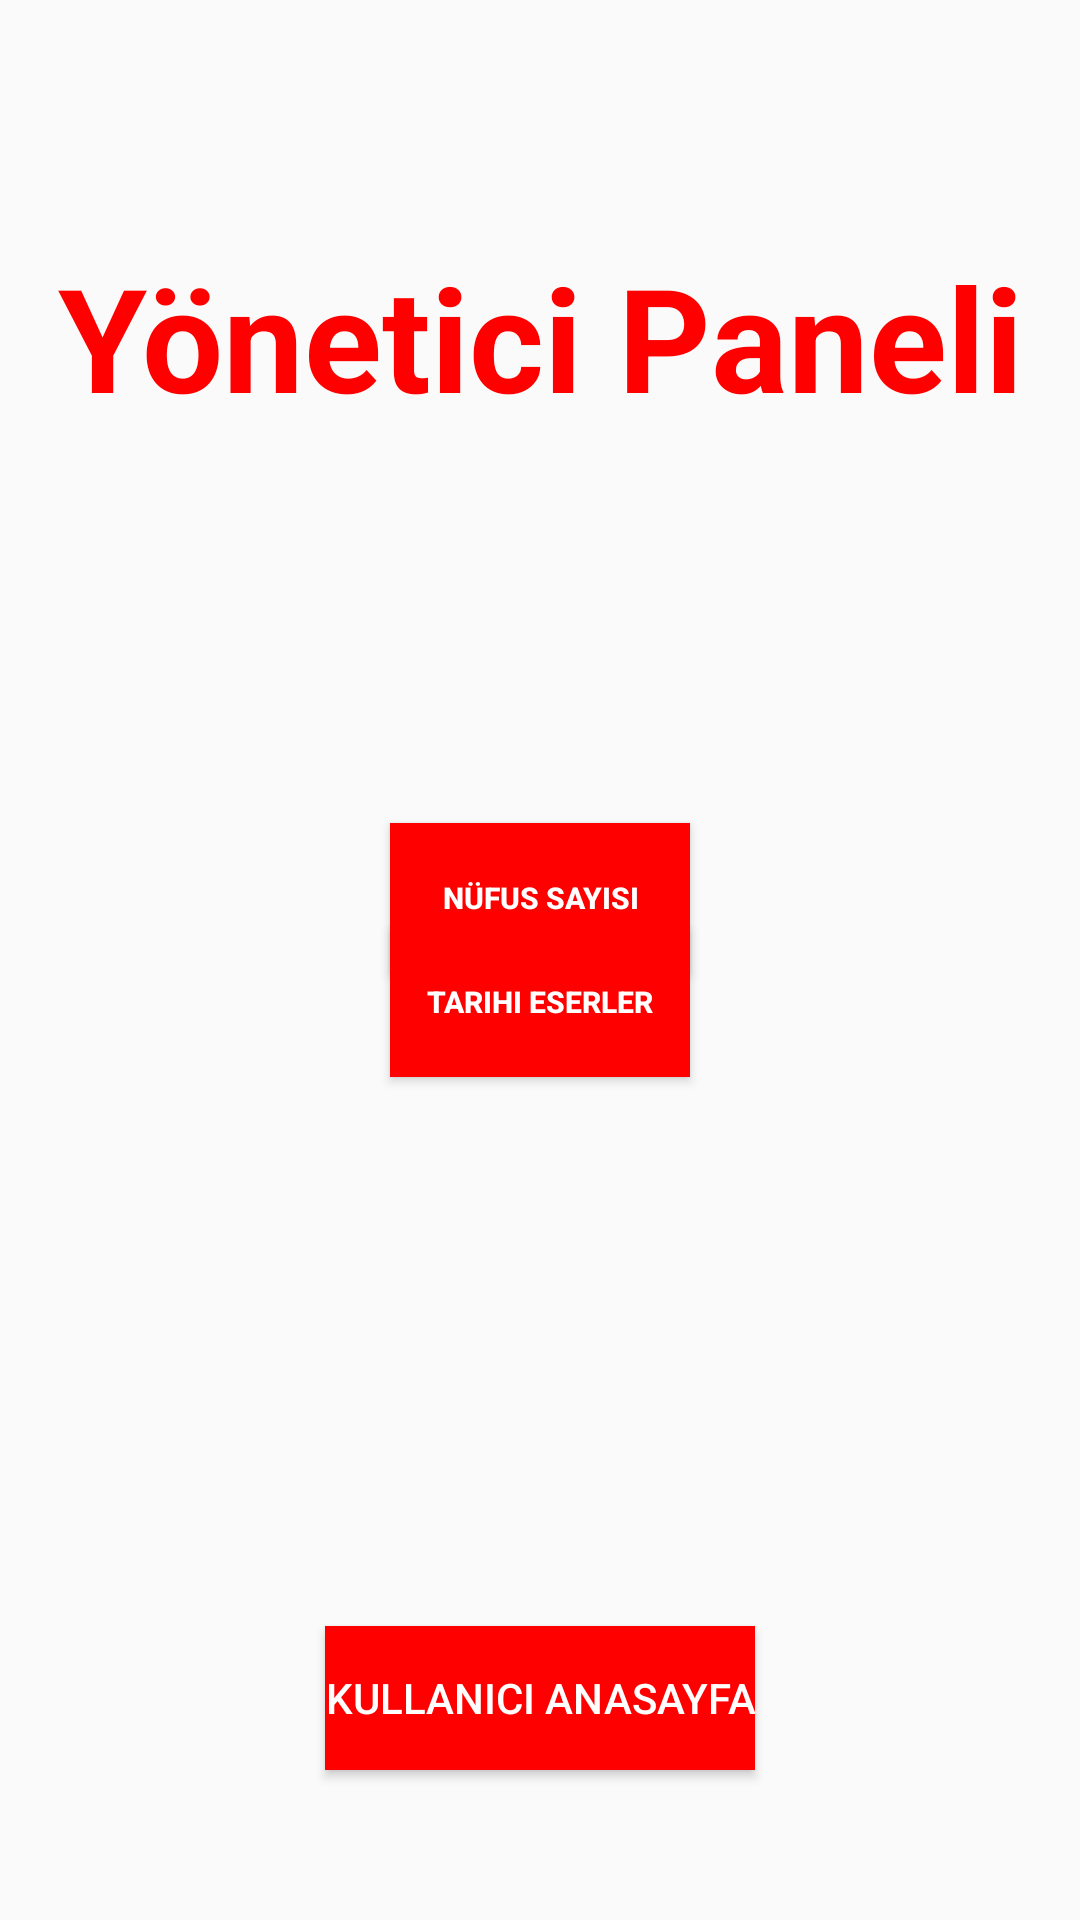

Layout XML and referenced resources for this Android screen:
<!-- AndroidManifest.xml: application theme Theme.SehirTanitim -->
<!-- res/layout/activity_admin_main.xml -->
<?xml version="1.0" encoding="utf-8"?>
<androidx.constraintlayout.widget.ConstraintLayout xmlns:android="http://schemas.android.com/apk/res/android"
    xmlns:app="http://schemas.android.com/apk/res-auto"
    xmlns:tools="http://schemas.android.com/tools"
    android:id="@+id/main"
    android:layout_width="match_parent"
    android:layout_height="match_parent"
    tools:context=".AdminMainActivity">

    <TextView
        android:id="@+id/textView4"
        android:layout_width="wrap_content"
        android:layout_height="wrap_content"
        android:layout_marginTop="80dp"
        android:text="Yönetici Paneli"
        android:textColor="#FF0000"
        android:textSize="48sp"
        android:textStyle="bold"
        app:layout_constraintEnd_toEndOf="parent"
        app:layout_constraintHorizontal_bias="0.5"
        app:layout_constraintStart_toStartOf="parent"
        app:layout_constraintTop_toTopOf="parent" />

    <Button
        android:id="@+id/btnMain"
        android:layout_width="wrap_content"
        android:layout_height="wrap_content"
        android:layout_marginBottom="50dp"
        android:background="#FF0000"
        android:text="Kullanıcı Anasayfa"
        android:textColor="#FFFFFF"
        app:layout_constraintBottom_toBottomOf="parent"
        app:layout_constraintEnd_toEndOf="parent"
        app:layout_constraintHorizontal_bias="0.5"
        app:layout_constraintStart_toStartOf="parent" />

    <Button
        android:id="@+id/btnNufusSayisi"
        android:layout_width="100dp"
        android:layout_height="50dp"
        android:layout_marginTop="130dp"
        android:background="#FF0000"
        android:text="Nüfus Sayısı"
        android:textColor="#FFFFFF"
        android:textColorLink="#FF0000"
        android:textSize="10sp"
        android:textStyle="bold"
        app:cornerRadius="0dp"
        app:layout_constraintEnd_toEndOf="parent"
        app:layout_constraintHorizontal_bias="0.5"
        app:layout_constraintStart_toStartOf="parent"
        app:layout_constraintTop_toBottomOf="@+id/textView4" />

    <Button
        android:id="@+id/btnNufusDagilimi"
        android:layout_width="100dp"
        android:layout_height="50dp"
        android:layout_marginTop="16dp"
        android:layout_marginBottom="16dp"
        android:background="#FF0000"
        android:text="Nüfus Dağılımı"
        android:textColor="#FFFFFF"
        android:textColorLink="#FF0000"
        android:textSize="10sp"
        android:textStyle="bold"
        app:cornerRadius="0dp"
        app:layout_constraintBottom_toTopOf="@+id/btnTarihiEser"
        app:layout_constraintEnd_toEndOf="parent"
        app:layout_constraintHorizontal_bias="0.5"
        app:layout_constraintStart_toStartOf="parent"
        app:layout_constraintTop_toBottomOf="@+id/btnNufusSayisi" />

    <Button
        android:id="@+id/btnTarihiEser"
        android:layout_width="100dp"
        android:layout_height="50dp"
        android:layout_marginBottom="183dp"
        android:background="#FF0000"
        android:text="Tarihi Eserler"
        android:textColor="#FFFFFF"
        android:textColorLink="#FF0000"
        android:textSize="10sp"
        android:textStyle="bold"
        app:cornerRadius="0dp"
        app:layout_constraintBottom_toTopOf="@+id/btnMain"
        app:layout_constraintEnd_toEndOf="parent"
        app:layout_constraintHorizontal_bias="0.5"
        app:layout_constraintStart_toStartOf="parent" />
</androidx.constraintlayout.widget.ConstraintLayout>
<!-- resources referenced by this layout -->
<resources>
  <style name="Theme.SehirTanitim" parent="Base.Theme.SehirTanitim" />
  <style name="Base.Theme.SehirTanitim" parent="Theme.AppCompat.Light.NoActionBar">
          
          
      </style>
</resources>
